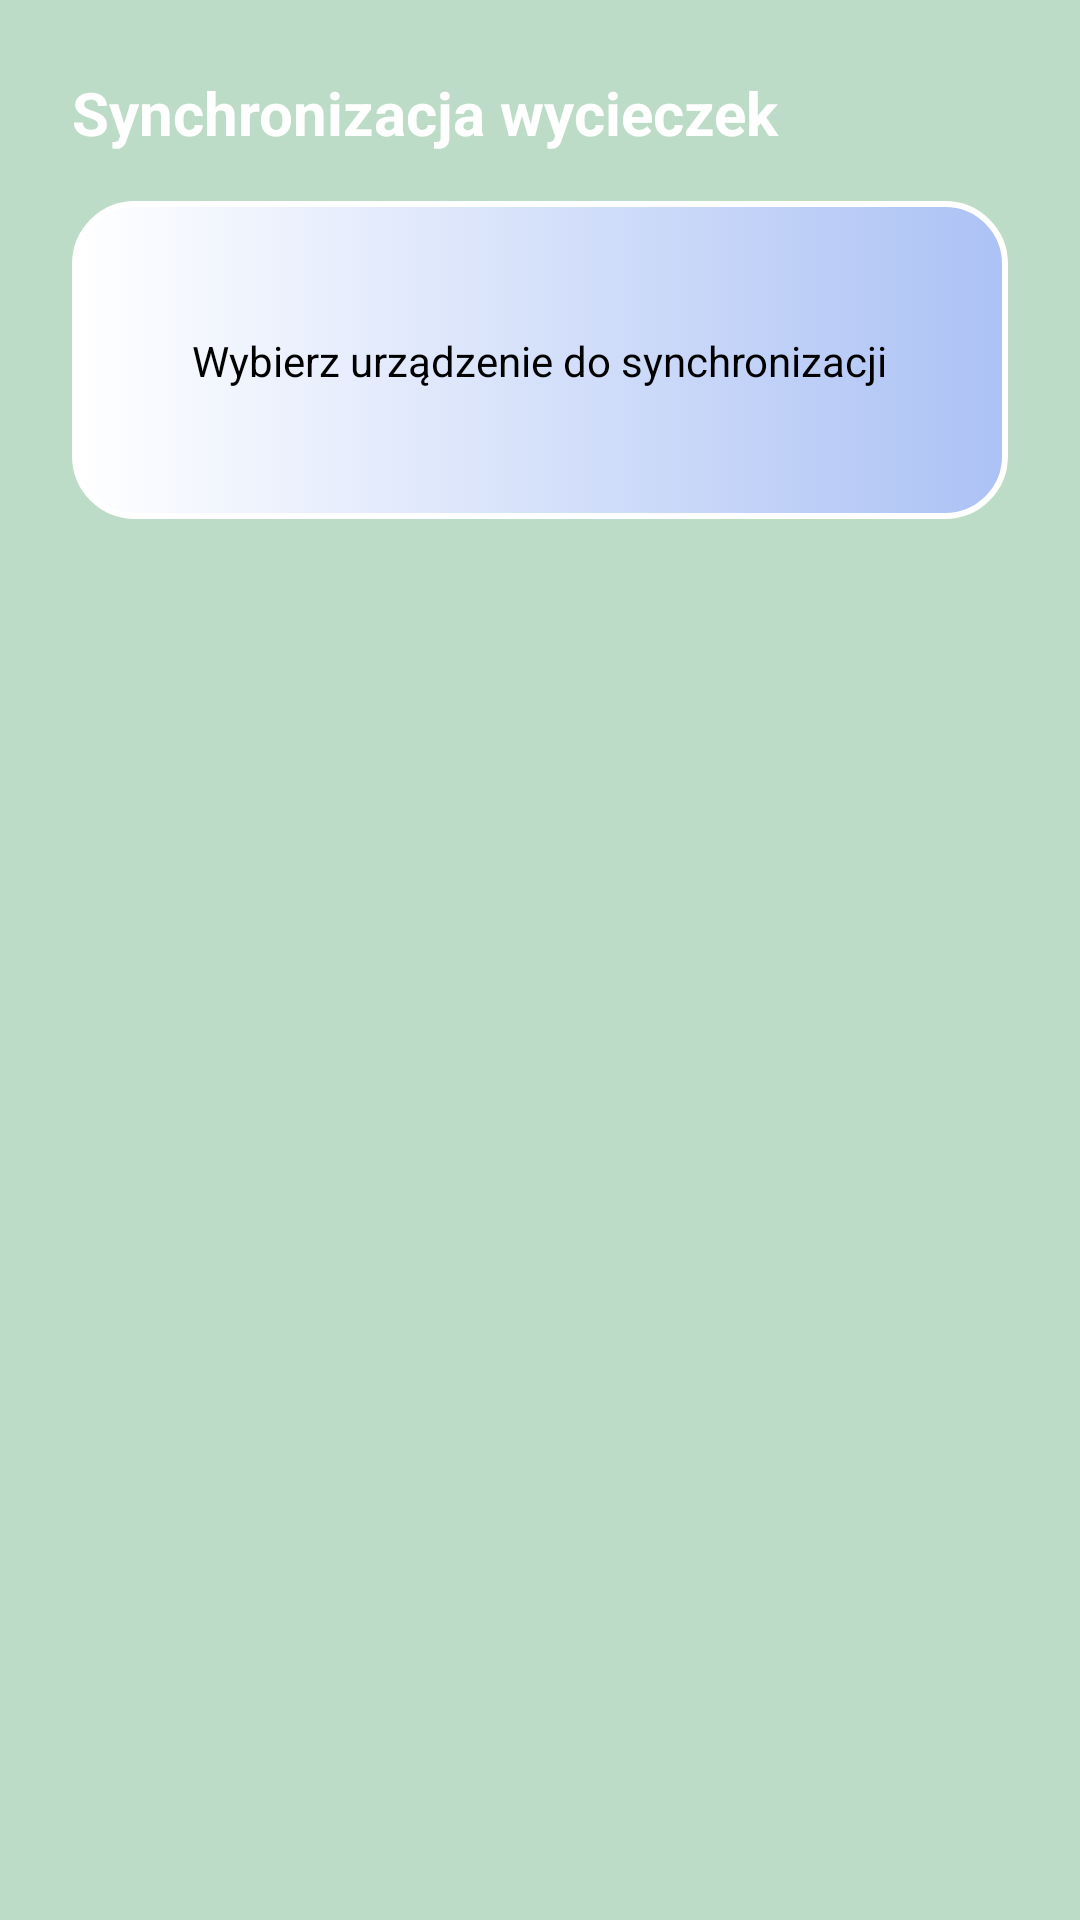

Android layout source for this screen:
<!-- AndroidManifest.xml: activity theme Theme.AndroidPlanowanieWycieczek -->
<!-- res/layout/activity_synchronized.xml -->
<?xml version="1.0" encoding="utf-8"?>
<androidx.constraintlayout.widget.ConstraintLayout xmlns:android="http://schemas.android.com/apk/res/android"
    xmlns:tools="http://schemas.android.com/tools"
    xmlns:app="http://schemas.android.com/apk/res-auto"
    android:layout_width="match_parent"
    android:layout_height="match_parent"
    android:background="?attr/colorPrimary"
    tools:context=".ui.firstpage.SynchronizedActivity">

    <LinearLayout
        android:id="@+id/linearLayout"
        android:layout_width="match_parent"
        android:layout_height="wrap_content"
        android:orientation="vertical"
        android:padding="24dp"
        app:layout_constraintEnd_toEndOf="parent"
        app:layout_constraintStart_toStartOf="parent"
        app:layout_constraintTop_toTopOf="parent">

        <ImageView
            android:id="@+id/quit_button"
            android:layout_width="wrap_content"
            android:layout_height="wrap_content"
            android:background="?attr/colorSecondary"
            app:srcCompat="@drawable/quit" />

        <TextView
            android:layout_width="wrap_content"
            android:layout_height="wrap_content"
            android:layout_marginBottom="16dp"
            android:text="@string/synchronizacja_wycieczek"
            android:textColor="?attr/colorOnSecondary"
            android:textSize="20sp"
            android:textStyle="bold" />

        <androidx.constraintlayout.widget.ConstraintLayout
            android:layout_width="match_parent"
            android:layout_height="106dp"
            android:background="@drawable/banner_backgorund">

            <TextView
                android:id="@+id/textView10"
                android:textColor="@color/black"
                android:layout_width="wrap_content"
                android:layout_height="wrap_content"
                android:text="@string/synch"
                app:layout_constraintBottom_toBottomOf="parent"
                app:layout_constraintEnd_toEndOf="parent"
                app:layout_constraintStart_toStartOf="parent"
                app:layout_constraintTop_toTopOf="parent" />
        </androidx.constraintlayout.widget.ConstraintLayout>

    </LinearLayout>

    <ListView
        android:id="@+id/connectedBT"
        android:layout_width="wrap_content"
        android:layout_height="0dp"
        app:layout_constraintBottom_toBottomOf="parent"
        app:layout_constraintEnd_toEndOf="parent"
        app:layout_constraintStart_toStartOf="parent"
        app:layout_constraintTop_toBottomOf="@+id/linearLayout" />
</androidx.constraintlayout.widget.ConstraintLayout>
<!-- resources referenced by this layout -->
<resources>
  <color name="black">#FF000000</color>
  <!-- drawable banner_backgorund (drawable) -->
  <?xml version="1.0" encoding="utf-8"?>
  <selector xmlns:android="http://schemas.android.com/apk/res/android">
  <item>
      <shape android:shape="rectangle">
          <corners android:radius="20dp" />
          <gradient android:startColor="@color/white" android:endColor="#ACC2F5"/>
          <stroke android:color="@color/white" android:width="2dp"/>
      </shape>
  </item>
  </selector>
  <string name="synch">Wybierz urządzenie do synchronizacji</string>
  <string name="synchronizacja_wycieczek">Synchronizacja wycieczek</string>
  <style name="Theme.AndroidPlanowanieWycieczek" parent="Theme.MaterialComponents.DayNight.NoActionBar">
          <item name="colorPrimary">@color/green</item>
          <item name="colorOnPrimary">@color/blue</item>
          <item name="colorSecondary">@color/dark_green</item>
          <item name="colorOnSecondary">@color/white</item>
      </style>
  <color name="white">#FFFFFFFF</color>
  <color name="green">#BDDCC7</color>
  <color name="blue">#000864</color>
  <color name="dark_green">#87D19E</color>
</resources>
